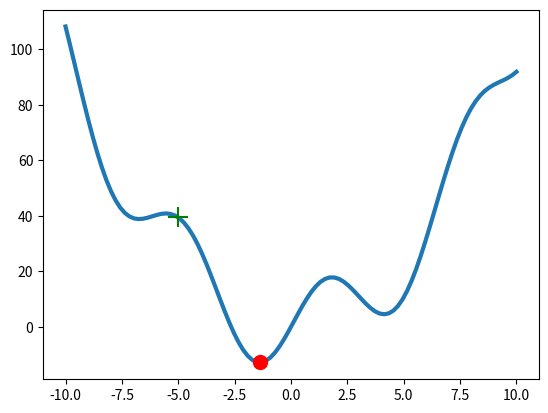

The matplotlib source for this figure:
from scipy import optimize
import matplotlib.pyplot as plt
import numpy as np

# f(x) = ax3 + bx2 + cx + d
def f(x):
    return x**2 + 15*np.sin(x)    

x = np.linspace(-10, 10, 100)
plt.plot(x, f(x), lw=3, zorder=-1)

x0=-5
result=optimize.minimize(f, x0=x0).x
plt.scatter(result, f(result), s=100, c='r', zorder=1)
plt.scatter(x0, f(x0), s=200, marker='+', c='g', zorder=1)


plt.show()